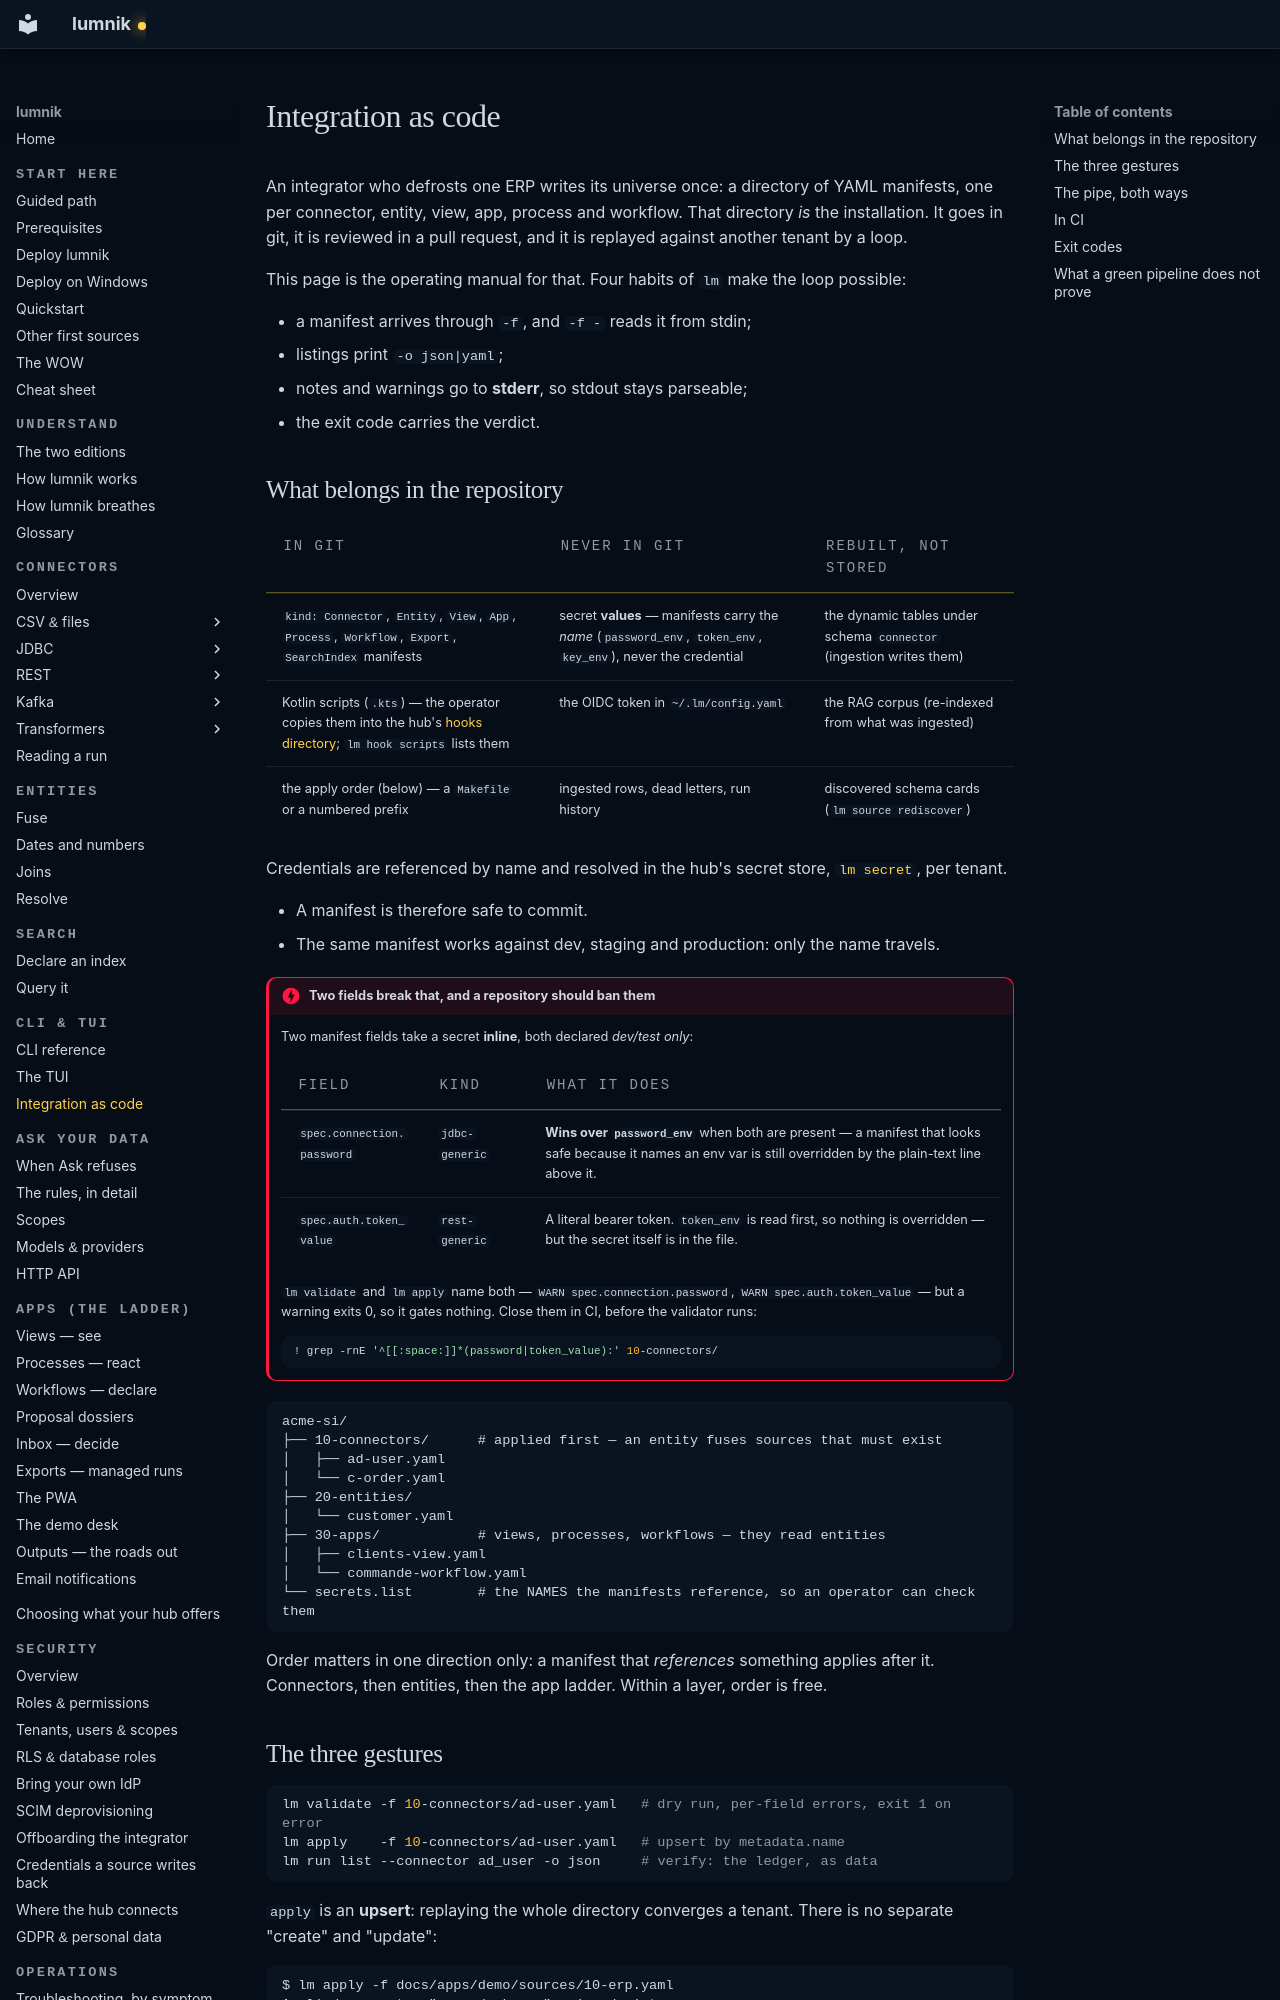

repository: icreated/lumnik-open · page: integration-as-code/index.html · generator: mkdocs

# Integration as code

An integrator who defrosts one ERP writes its universe once: a directory of YAML manifests,
one per connector, entity, view, app, process and workflow. That directory *is* the installation.
It goes in git, it is reviewed in a pull request, and it is replayed against another tenant
by a loop.

This page is the operating manual for that. Four habits of `lm` make the loop possible:

- a manifest arrives through `-f`, and `-f -` reads it from stdin;
- listings print `-o json|yaml`;
- notes and warnings go to **stderr**, so stdout stays parseable;
- the exit code carries the verdict.

## What belongs in the repository

| In git | Never in git | Rebuilt, not stored |
|---|---|---|
| `kind: Connector`, `Entity`, `View`, `App`, `Process`, `Workflow`, `Export`, `SearchIndex` manifests | secret **values** — manifests carry the *name* (`password_env`, `token_env`, `key_env`), never the credential | the dynamic tables under schema `connector` (ingestion writes them) |
| Kotlin scripts (`.kts`) — the operator copies them into the hub's [hooks directory](deploy.md#offer-kotlin-scripts-to-the-integrators); `lm hook scripts` lists them | the OIDC token in `~/.lm/config.yaml` | the RAG corpus (re-indexed from what was ingested) |
| the apply order (below) — a `Makefile` or a numbered prefix | ingested rows, dead letters, run history | discovered schema cards (`lm source rediscover`) |

Credentials are referenced by name and resolved in the hub's secret store,
[`lm secret`](cli/lm-reference.md#data-runs-answers), per tenant.

- A manifest is therefore safe to commit.
- The same manifest works against dev, staging and production: only the name travels.

!!! danger "Two fields break that, and a repository should ban them"
    Two manifest fields take a secret **inline**, both declared *dev/test only*:

    | Field | Kind | What it does |
    |---|---|---|
    | `spec.connection.password` | `jdbc-generic` | **Wins over `password_env`** when both are present — a manifest that looks safe because it names an env var is still overridden by the plain-text line above it. |
    | `spec.auth.token_value` | `rest-generic` | A literal bearer token. `token_env` is read first, so nothing is overridden — but the secret itself is in the file. |

    `lm validate` and `lm apply` name both — `WARN spec.connection.password`,
    `WARN spec.auth.token_value` — but a warning exits 0, so it gates nothing. Close them in CI,
    before the validator runs:

    ```bash
    ! grep -rnE '^[[:space:]]*(password|token_value):' 10-connectors/
    ```

```text
acme-si/
├── 10-connectors/      # applied first — an entity fuses sources that must exist
│   ├── ad-user.yaml
│   └── c-order.yaml
├── 20-entities/
│   └── customer.yaml
├── 30-apps/            # views, processes, workflows — they read entities
│   ├── clients-view.yaml
│   └── commande-workflow.yaml
└── secrets.list        # the NAMES the manifests reference, so an operator can check them
```

Order matters in one direction only: a manifest that *references* something applies after it.
Connectors, then entities, then the app ladder. Within a layer, order is free.
